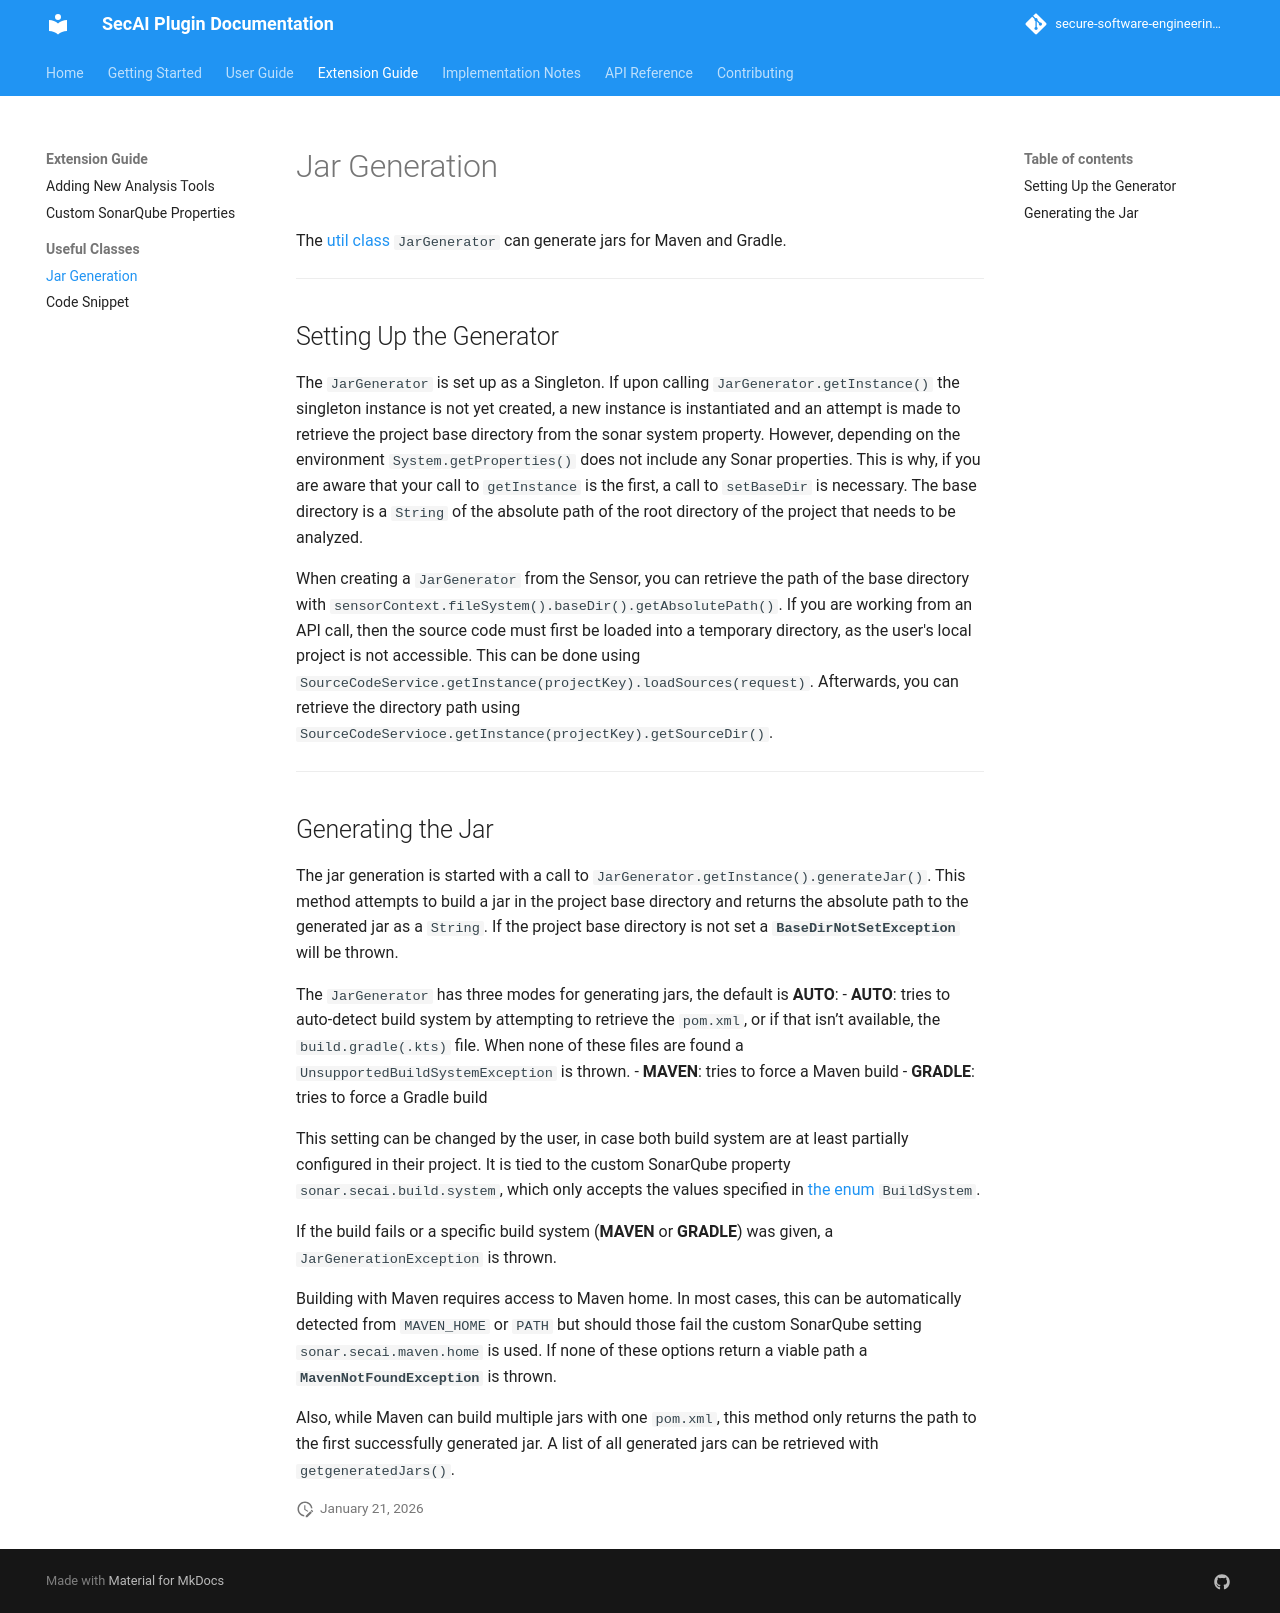

repository: secure-software-engineering/CogniCryptSQPlugin · page: pr-11/extension-guide/jar-generation.html · generator: mkdocs

# Jar Generation

The [util class](../../SonarQubePlugin/src/main/java/org/sonarsource/plugins/secai/utils/jargeneration/JarGenerator.java) `JarGenerator` can generate jars for Maven and Gradle.

---

## Setting Up the Generator

The `JarGenerator` is set up as a Singleton. If upon calling `JarGenerator.getInstance()` the singleton instance is not yet created, a new instance is instantiated and an attempt is made to retrieve the project base directory from the sonar system property. However, depending on the environment `System.getProperties()` does not include any Sonar properties. This is why, if you are aware that your call to `getInstance` is the first, a call to `setBaseDir` is necessary. The base directory is a `String` of the absolute path of the root directory of the project that needs to be analyzed.

When creating a `JarGenerator` from the Sensor, you can retrieve the path of the base directory with `sensorContext.fileSystem().baseDir().getAbsolutePath()`. If you are working from an API call, then the source code must first be loaded into a temporary directory, as the user's local project is not accessible. This can be done using `SourceCodeService.getInstance(projectKey).loadSources(request)`. Afterwards, you can retrieve the directory path using `SourceCodeServioce.getInstance(projectKey).getSourceDir()`.

---

## Generating the Jar

The jar generation is started with a call to `JarGenerator.getInstance().generateJar()`. This method attempts to build a jar in the project base directory and returns the absolute path to the generated jar as a `String`. If the project base directory is not set a **`BaseDirNotSetException`** will be thrown.

The `JarGenerator` has three modes for generating jars, the default is **AUTO**:
- **AUTO**: tries to auto-detect build system by attempting to retrieve the `pom.xml`, or if that isn’t available, the `build.gradle(.kts)` file. When none of these files are found a `UnsupportedBuildSystemException` is thrown.
- **MAVEN**: tries to force a Maven build
- **GRADLE**: tries to force a Gradle build

This setting can be changed by the user, in case both build system are at least partially configured in their project. It is tied to the custom SonarQube property `sonar.secai.build.system`, which only accepts the values specified in [the enum](../../SonarQubePlugin/src/main/java/org/sonarsource/plugins/secai/utils/jargeneration/BuildSystem.java) `BuildSystem`.

If the build fails or a specific build system (**MAVEN** or **GRADLE**) was given, a `JarGenerationException` is thrown.

Building with Maven requires access to Maven home. In most cases, this can be automatically detected from `MAVEN_HOME` or `PATH` but should those fail the custom SonarQube setting `sonar.secai.maven.home` is used. If none of these options return a viable path a **`MavenNotFoundException`** is thrown.

Also, while Maven can build multiple jars with one `pom.xml`, this method only returns the path to the first successfully generated jar. A list of all generated jars can be retrieved with `getgeneratedJars()`.
